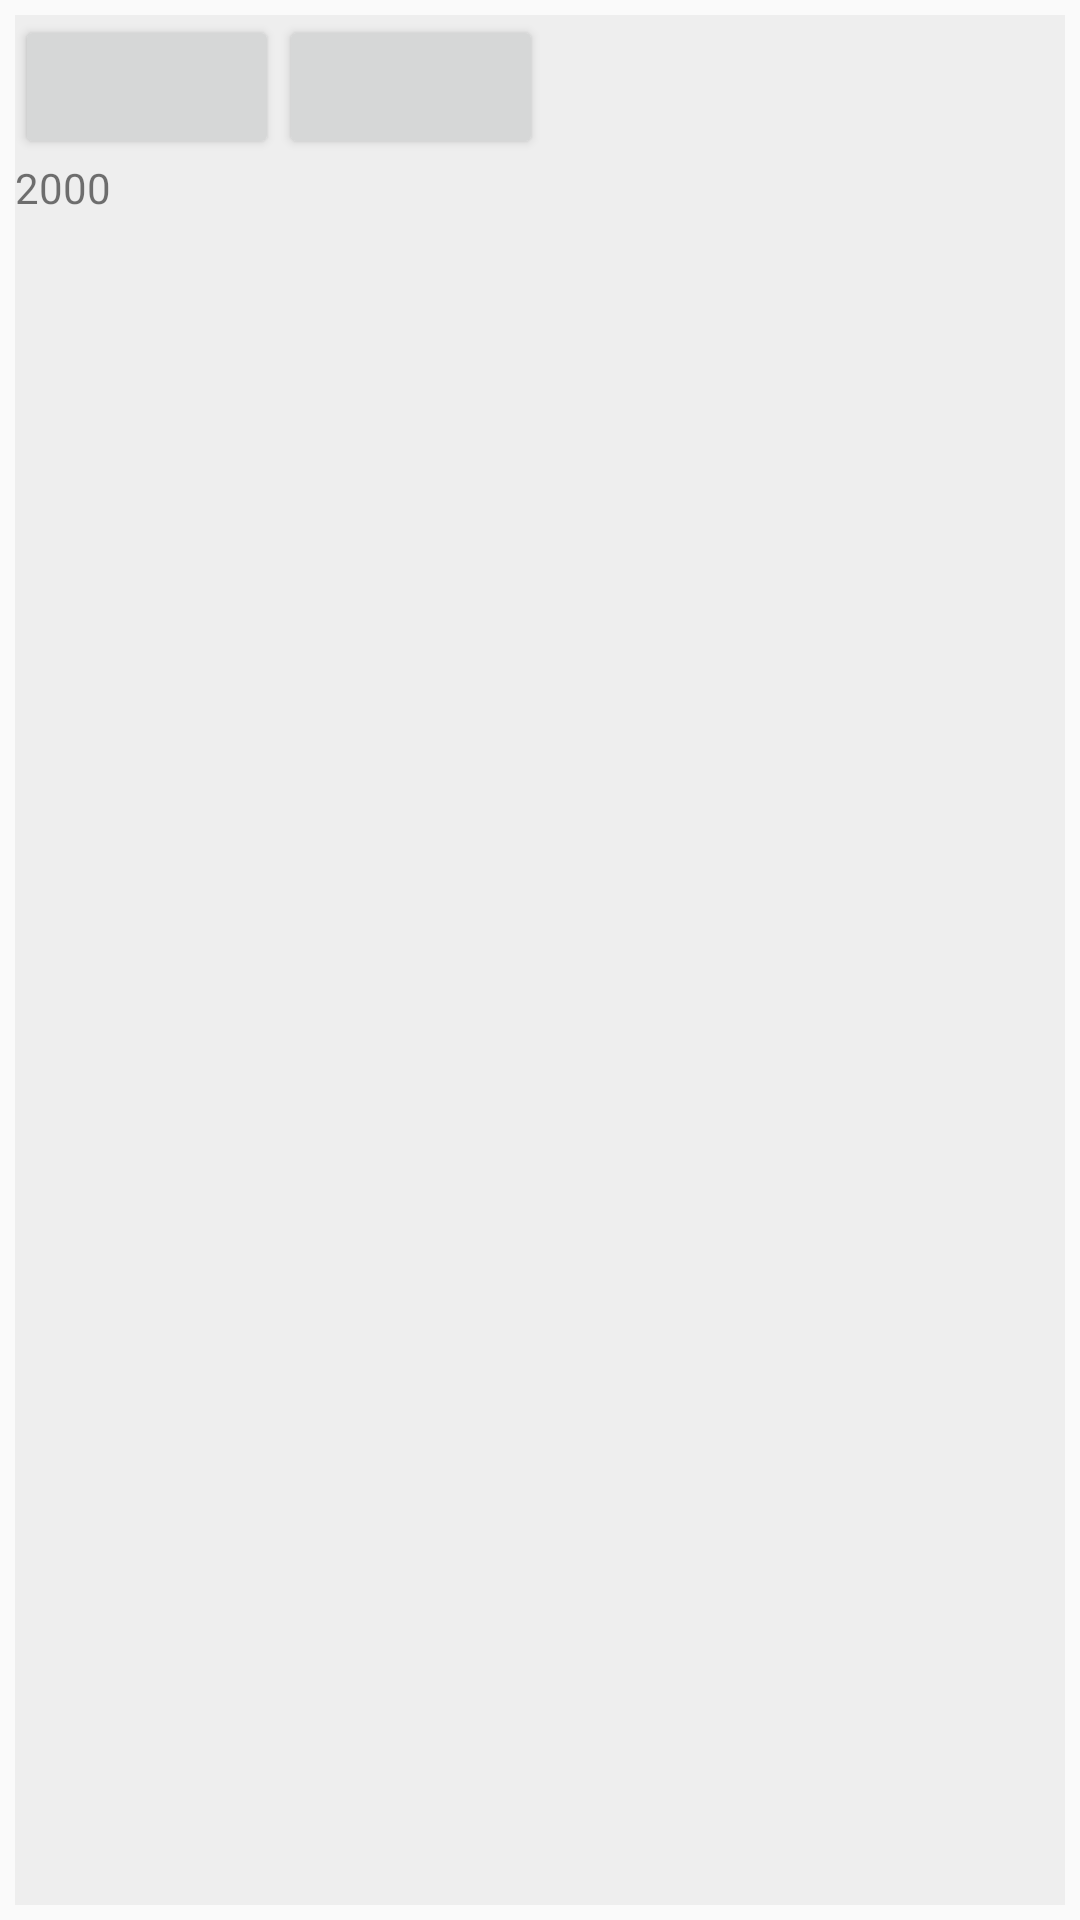

Reconstruct the res/layout file that produces this screen, plus the resources it refers to.
<!-- AndroidManifest.xml: application theme AppTheme -->
<!-- res/layout/appwidget.xml -->
<?xml version="1.0" encoding="utf-8"?>
<RelativeLayout
    xmlns:fancy="http://schemas.android.com/apk/res-auto"
    xmlns:android="http://schemas.android.com/apk/res/android"
    android:layout_width="match_parent"
    android:layout_height="match_parent"
    android:padding="5dp"
    >

    <LinearLayout
        android:layout_width="match_parent"
        android:layout_height="match_parent"
        android:orientation="horizontal"
        android:background="@color/lightgrey">
    </LinearLayout>

    <Button
        android:id="@+id/button_plus"
        android:layout_width="wrap_content"
        android:layout_height="wrap_content"
        ></Button>

    <Button
        android:id="@+id/button_minus"
        android:layout_toRightOf="@+id/button_plus"
        android:layout_width="wrap_content"
        android:layout_height="wrap_content"
        ></Button>

    <TextView
        android:id="@+id/text1"
        android:layout_below="@+id/button_plus"
        android:text="2000"
        android:layout_width="wrap_content"
        android:layout_height="wrap_content"

        />


</RelativeLayout>
<!-- resources referenced by this layout -->
<resources>
  <color name="lightgrey">#EEEEEE</color>
  <style name="AppTheme" parent="Theme.AppCompat.Light.NoActionBar">
          
          <item name="colorPrimary">@color/colorPrimary</item>
          <item name="colorPrimaryDark">@color/colorPrimaryDark</item>
          <item name="colorAccent">@color/colorAccent</item>
          <item name="android:windowActionBar">false</item>
          <item name="android:windowNoTitle">true</item>
  
      </style>
  <color name="colorPrimary">#F44336</color>
  <color name="colorPrimaryDark">#B71C1C</color>
  <color name="colorAccent">#D81B60</color>
</resources>
